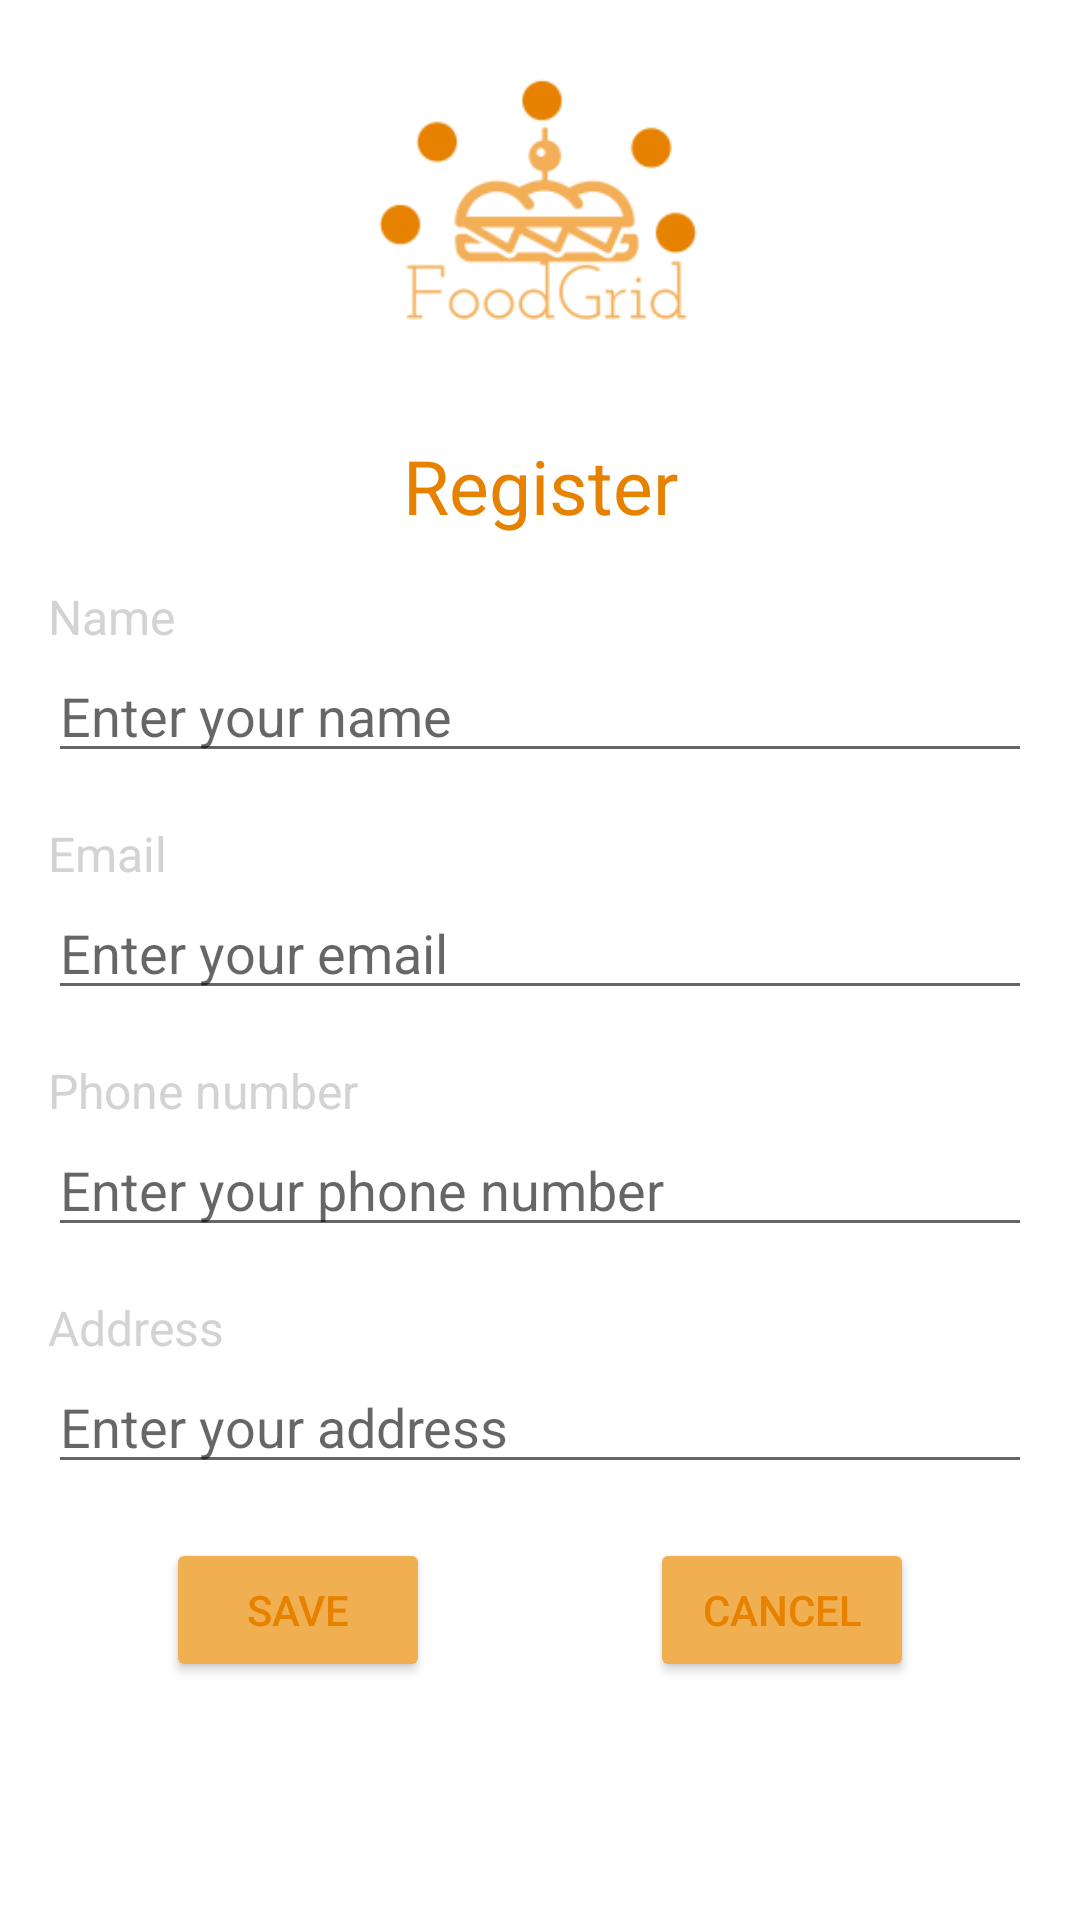

Android layout source for this screen:
<!-- AndroidManifest.xml: application theme Theme.FoodGrid -->
<!-- res/layout/activity_update_profile.xml -->
<?xml version="1.0" encoding="utf-8"?>
<androidx.constraintlayout.widget.ConstraintLayout xmlns:android="http://schemas.android.com/apk/res/android"
    xmlns:app="http://schemas.android.com/apk/res-auto"
    xmlns:tools="http://schemas.android.com/tools"
    android:layout_width="match_parent"
    android:layout_height="match_parent"
    tools:context=".UpdateProfileActivity">

    <ImageView
        android:id="@+id/iv_logo"
        android:layout_width="140dp"
        android:layout_height="129dp"
        android:src="@drawable/logo"
        app:layout_constraintBottom_toBottomOf="parent"
        app:layout_constraintEnd_toEndOf="parent"
        app:layout_constraintHorizontal_bias="0.497"
        app:layout_constraintStart_toStartOf="parent"
        app:layout_constraintTop_toTopOf="parent"
        app:layout_constraintVertical_bias="0.0" />

    <TextView
        android:id="@+id/tv_update_profile"
        android:layout_width="wrap_content"
        android:layout_height="wrap_content"
        android:layout_margin="16dp"
        android:text="Register"
        android:textSize="25sp"
        app:layout_constraintEnd_toEndOf="parent"
        app:layout_constraintStart_toStartOf="parent"
        app:layout_constraintTop_toBottomOf="@id/iv_logo"
        android:textColor="@color/orange"
        />

    <TextView
        android:id="@+id/tv_name"
        android:layout_width="wrap_content"
        android:layout_height="wrap_content"
        android:text="Name"
        android:layout_marginTop="16dp"
        android:layout_marginLeft="16dp"
        android:textColor="@color/light_grey"
        android:textSize="16sp"
        app:layout_constraintTop_toBottomOf="@id/tv_update_profile"
        app:layout_constraintStart_toStartOf="parent"
        />

    <EditText
        android:id="@+id/edit_name"
        android:layout_width="match_parent"
        android:layout_height="wrap_content"
        android:layout_marginLeft="16dp"
        android:layout_marginRight="16dp"
        android:textSize="18sp"
        app:layout_constraintTop_toBottomOf="@id/tv_name"
        app:layout_constraintStart_toStartOf="parent"
        app:layout_constraintEnd_toEndOf="parent"
        android:hint="Enter your name"
        />

    <TextView
        android:id="@+id/tv_email"
        android:layout_width="wrap_content"
        android:layout_height="wrap_content"
        android:text="Email"
        android:layout_marginTop="16dp"
        android:layout_marginLeft="16dp"
        android:textColor="@color/light_grey"
        android:textSize="16sp"
        app:layout_constraintTop_toBottomOf="@id/edit_name"
        app:layout_constraintStart_toStartOf="parent"
        />

    <EditText
        android:id="@+id/edit_email"
        android:layout_width="match_parent"
        android:layout_height="wrap_content"
        android:layout_marginLeft="16dp"
        android:layout_marginRight="16dp"
        android:textSize="18sp"
        app:layout_constraintTop_toBottomOf="@id/tv_email"
        app:layout_constraintStart_toStartOf="parent"
        app:layout_constraintEnd_toEndOf="parent"
        android:hint="Enter your email"
        />

    <TextView
        android:id="@+id/tv_phone_number"
        android:layout_width="wrap_content"
        android:layout_height="wrap_content"
        android:text="Phone number"
        android:layout_marginTop="16dp"
        android:layout_marginLeft="16dp"
        android:textColor="@color/light_grey"
        android:textSize="16sp"
        app:layout_constraintTop_toBottomOf="@id/edit_email"
        app:layout_constraintStart_toStartOf="parent"
        />

    <EditText
        android:id="@+id/edit_phone_number"
        android:layout_width="match_parent"
        android:layout_height="wrap_content"
        android:layout_marginLeft="16dp"
        android:layout_marginRight="16dp"
        android:textSize="18sp"
        app:layout_constraintTop_toBottomOf="@id/tv_phone_number"
        app:layout_constraintStart_toStartOf="parent"
        app:layout_constraintEnd_toEndOf="parent"
        android:hint="Enter your phone number"
        />

    <TextView
        android:id="@+id/tv_address"
        android:layout_width="wrap_content"
        android:layout_height="wrap_content"
        android:text="Address"
        android:layout_marginTop="16dp"
        android:layout_marginLeft="16dp"
        android:textColor="@color/light_grey"
        android:textSize="16sp"
        app:layout_constraintTop_toBottomOf="@id/edit_phone_number"
        app:layout_constraintStart_toStartOf="parent"
        />

    <EditText
        android:id="@+id/edit_address"
        android:layout_width="match_parent"
        android:layout_height="wrap_content"
        android:layout_marginLeft="16dp"
        android:layout_marginRight="16dp"
        android:textSize="18sp"
        app:layout_constraintTop_toBottomOf="@id/tv_address"
        app:layout_constraintStart_toStartOf="parent"
        app:layout_constraintEnd_toEndOf="parent"
        android:hint="Enter your address"
        />

    <Button
        android:id="@+id/btn_save_changes"
        android:layout_width="wrap_content"
        android:layout_height="wrap_content"
        android:layout_margin="18dp"
        android:layout_marginEnd="152dp"
        android:backgroundTint="#F0AF51"
        android:text="Save"
        android:theme="@style/myButtonTheme"
        app:layout_constraintEnd_toStartOf="@+id/btn_cancel"
        app:layout_constraintHorizontal_bias="0.44"
        app:layout_constraintStart_toStartOf="parent"
        app:layout_constraintTop_toBottomOf="@id/edit_address" />

    <Button
        android:id="@+id/btn_cancel"
        android:layout_width="wrap_content"
        android:layout_height="wrap_content"
        android:layout_margin="18dp"
        android:backgroundTint="#F0AF51"
        android:text="Cancel"
        android:theme="@style/myButtonTheme"
        app:layout_constraintEnd_toEndOf="parent"
        app:layout_constraintHorizontal_bias="0.76"
        app:layout_constraintStart_toEndOf="@+id/btn_save_changes"
        app:layout_constraintTop_toBottomOf="@id/edit_address" />

</androidx.constraintlayout.widget.ConstraintLayout>
<!-- resources referenced by this layout -->
<resources>
  <color name="light_grey">#D3D3D3</color>
  <color name="orange">#E78200</color>
  <!-- drawable logo: png bitmap (drawable, 8238 bytes) -->
  <style name="myButtonTheme" parent="Theme.AppCompat.Light">
          <item name="android:textColorPrimary">@color/orange</item>
          <item name="colorButtonNormal">@color/orange</item>
          <item name="colorPrimary">@color/colorPrimary</item>
      </style>
  <style name="Theme.FoodGrid" parent="Theme.MaterialComponents.DayNight.DarkActionBar">
          
          <item name="colorPrimary">@color/orange</item>
          <item name="colorPrimaryVariant">@color/light_orange</item>
          <item name="colorOnPrimary">@color/white</item>
          
          <item name="colorSecondary">@color/teal_200</item>
          <item name="colorSecondaryVariant">@color/teal_700</item>
          <item name="colorOnSecondary">@color/black</item>
          
          <item name="android:statusBarColor" tools:targetApi="l">?attr/colorPrimaryVariant</item>
          
          <item name="android:buttonStyle">@style/Widget.AppCompat.Button.Colored</item>
          <item name="colorAccent">@color/orange</item>
          <item name="colorButtonNormal">@color/orange</item>
          <item name="colorControlHighlight">@color/light_orange</item>
      </style>
  <color name="light_orange">#F2AF58</color>
  <color name="white">#FFFFFFFF</color>
  <color name="teal_200">#FF03DAC5</color>
  <color name="teal_700">#FF018786</color>
  <color name="black">#FF000000</color>
  <!-- not gathered from this repository: default colours our renderer supplied (Android Studio template values) -->
  <color name="colorPrimary">#FF6200EE</color>
</resources>
